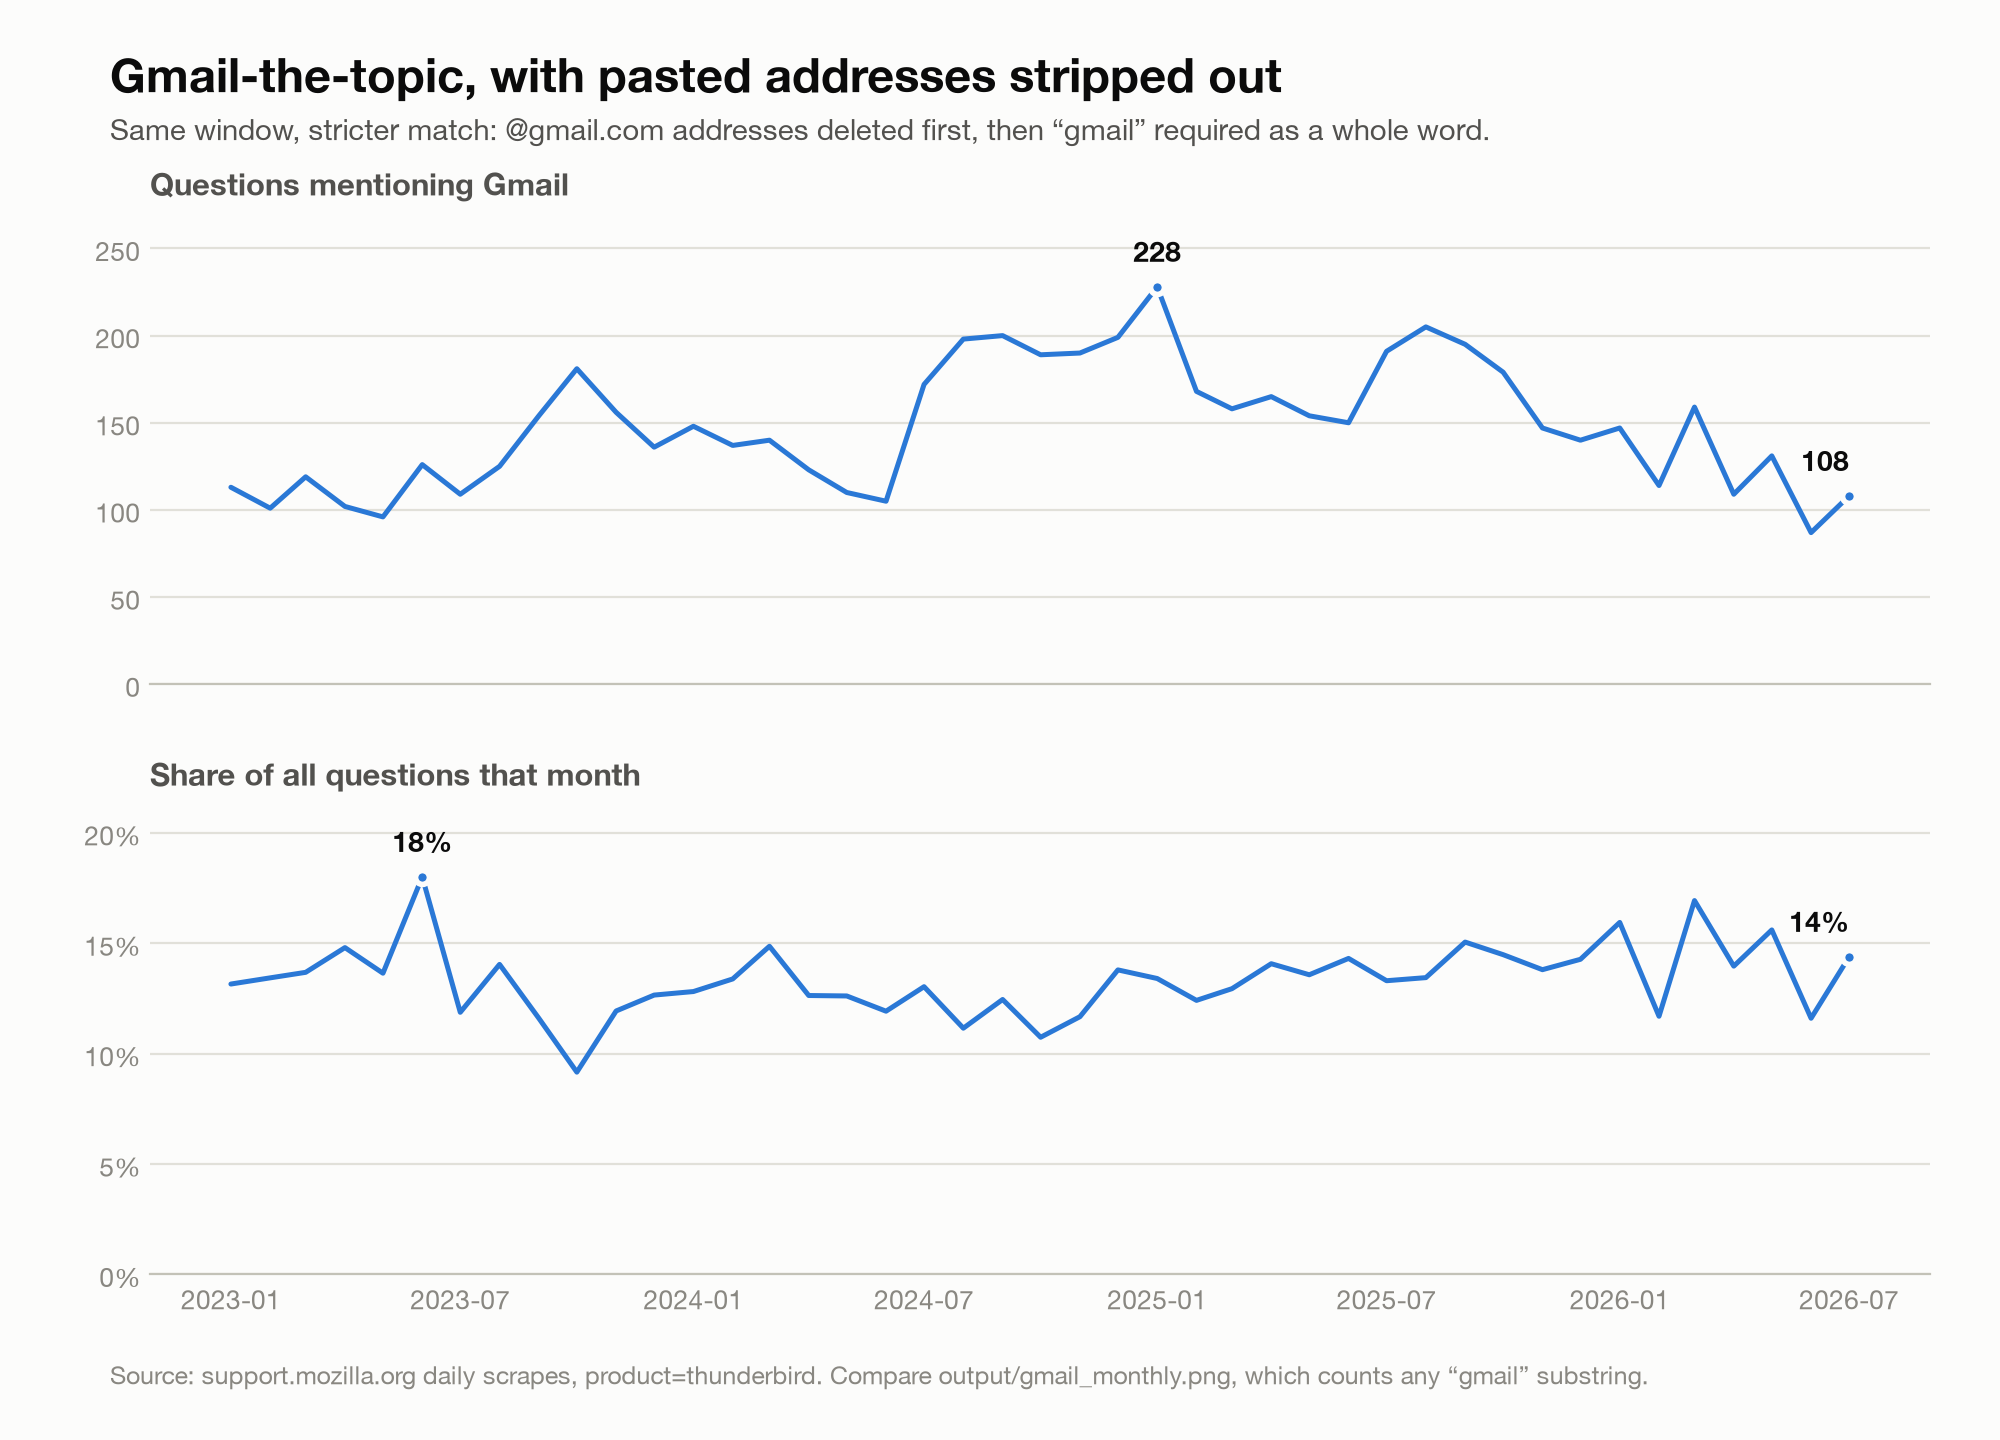

The data file committed next to this chart (first rows):
month, all_questions, gmail_questions, pct_gmail
2023-01-01, 859, 113, 13.15
2023-02-01, 752, 101, 13.43
2023-03-01, 870, 119, 13.68
2023-04-01, 689, 102, 14.8
2023-05-01, 704, 96, 13.64
2023-06-01, 700, 126, 18.0
2023-07-01, 918, 109, 11.87
2023-08-01, 890, 125, 14.04
2023-09-01, 1328, 154, 11.6
2023-10-01, 1977, 181, 9.16
2023-11-01, 1308, 156, 11.93
2023-12-01, 1075, 136, 12.65
2024-01-01, 1155, 148, 12.81
2024-02-01, 1024, 137, 13.38
2024-03-01, 942, 140, 14.86
2024-04-01, 974, 123, 12.63
2024-05-01, 872, 110, 12.61
2024-06-01, 881, 105, 11.92
2024-07-01, 1320, 172, 13.03
2024-08-01, 1775, 198, 11.15
2024-09-01, 1606, 200, 12.45
2024-10-01, 1759, 189, 10.74
2024-11-01, 1628, 190, 11.67
2024-12-01, 1443, 199, 13.79
2025-01-01, 1701, 228, 13.4
2025-02-01, 1354, 168, 12.41
2025-03-01, 1221, 158, 12.94
2025-04-01, 1173, 165, 14.07
2025-05-01, 1135, 154, 13.57
2025-06-01, 1048, 150, 14.31
2025-07-01, 1436, 191, 13.3
2025-08-01, 1525, 205, 13.44
2025-09-01, 1296, 195, 15.05
2025-10-01, 1236, 179, 14.48
2025-11-01, 1065, 147, 13.8
2025-12-01, 981, 140, 14.27
2026-01-01, 922, 147, 15.94
2026-02-01, 975, 114, 11.69
2026-03-01, 939, 159, 16.93
2026-04-01, 781, 109, 13.96
2026-05-01, 840, 131, 15.6
2026-06-01, 750, 87, 11.6
2026-07-01, 751, 108, 14.38
2026-08-01, 72, 14, 19.44
